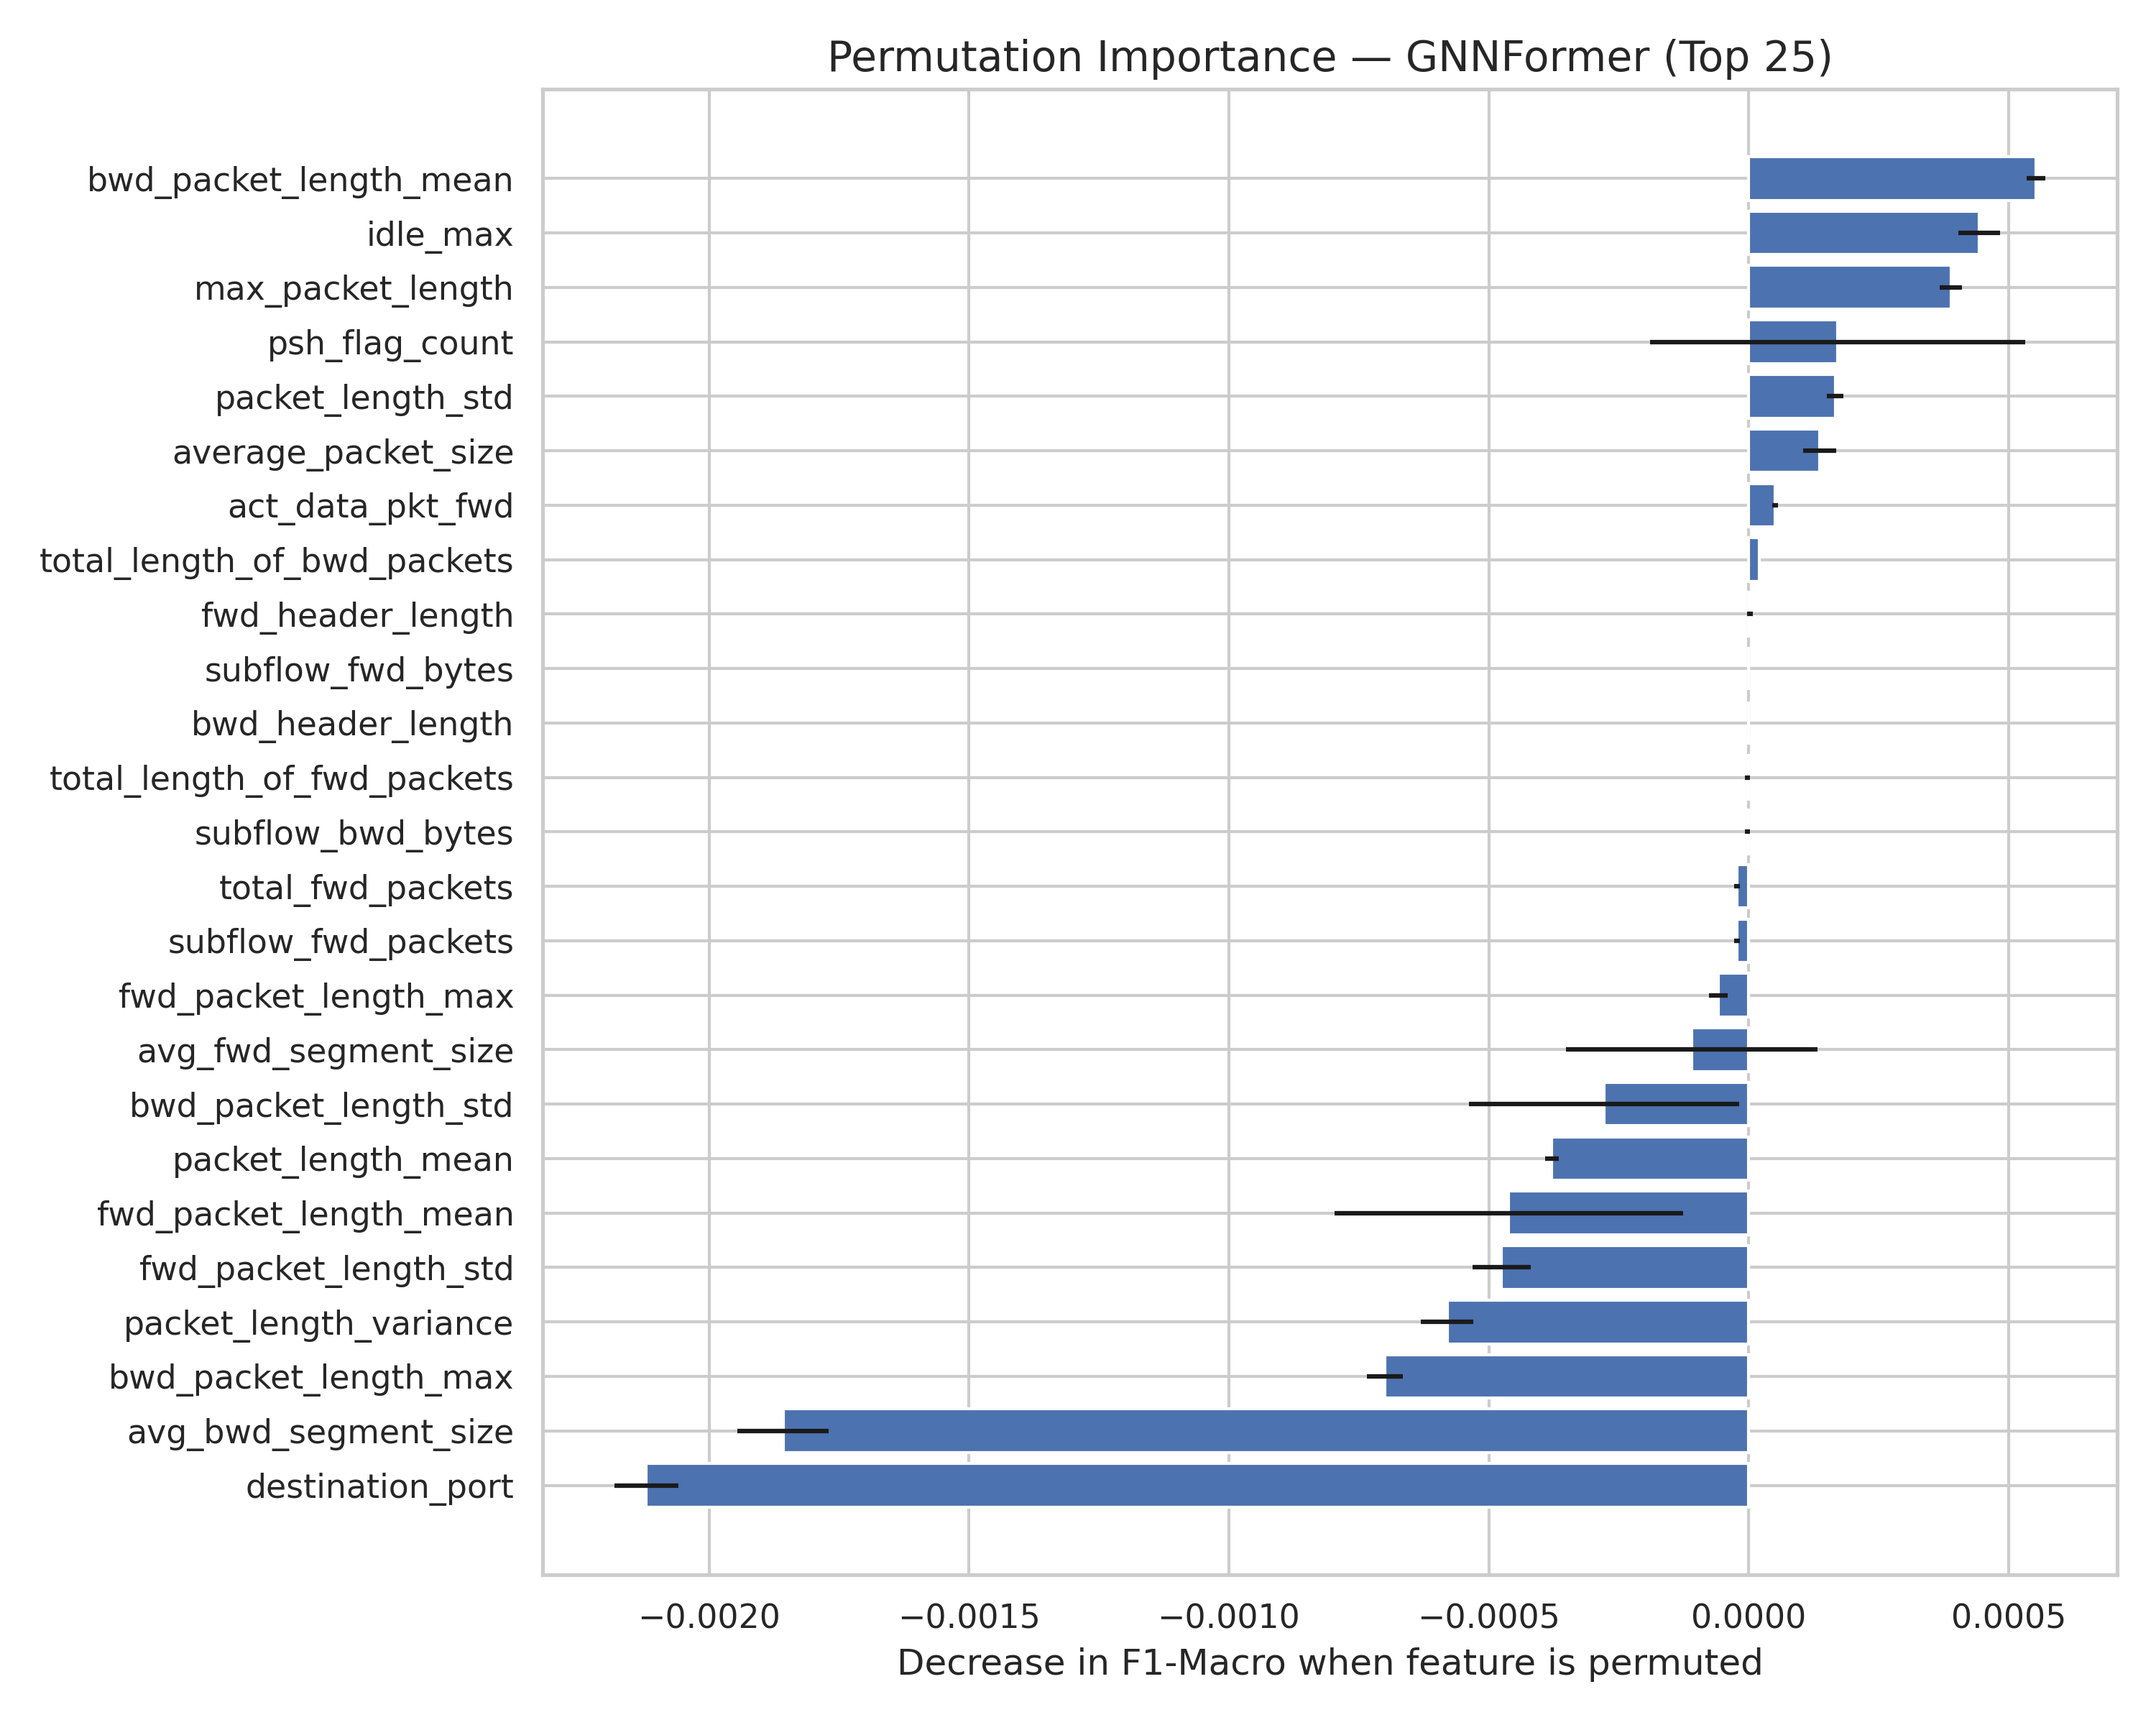

Data behind this chart, as committed beside it:
Feature, Importance Mean, Importance Std
bwd_packet_length_mean, 0.0005534, 1.801990020679947e-05
idle_max, 0.0004439, 4.048053482460353e-05
max_packet_length, 0.0003895, 2.1486363546058367e-05
psh_flag_count, 0.0001708, 0.0003611
packet_length_std, 0.0001667, 1.5803558597672035e-05
average_packet_size, 0.0001367, 3.128513769600262e-05
act_data_pkt_fwd, 5.082490449181132e-05, 5.152038273636311e-06
total_length_of_bwd_packets, 1.9992242002164762e-05, 0.0
fwd_header_length, 2.595333824467749e-06, 5.190667648935498e-06
subflow_fwd_bytes, 0.0, 0.0
bwd_header_length, 0.0, 0.0
total_length_of_fwd_packets, -2.5960158199556104e-06, 5.192031639911221e-06
subflow_bwd_bytes, -2.5960158199556104e-06, 5.192031639911221e-06
total_fwd_packets, -2.2558335912056803e-05, 5.142271875818726e-06
subflow_fwd_packets, -2.2583396609063276e-05, 5.192393269831674e-06
fwd_packet_length_max, -5.846442410353536e-05, 1.8388991695518674e-05
avg_fwd_segment_size, -0.00011, 0.000242
bwd_packet_length_std, -0.0002782, 0.0002595
packet_length_mean, -0.0003787, 1.3341050056522043e-05
fwd_packet_length_mean, -0.0004618, 0.0003351
fwd_packet_length_std, -0.0004752, 5.5876063651592635e-05
packet_length_variance, -0.0005802, 5.018957670985457e-05
bwd_packet_length_max, -0.0006998, 3.42342593879433e-05
avg_bwd_segment_size, -0.001858, 8.81852738723904e-05
destination_port, -0.002121, 6.198712303712686e-05
